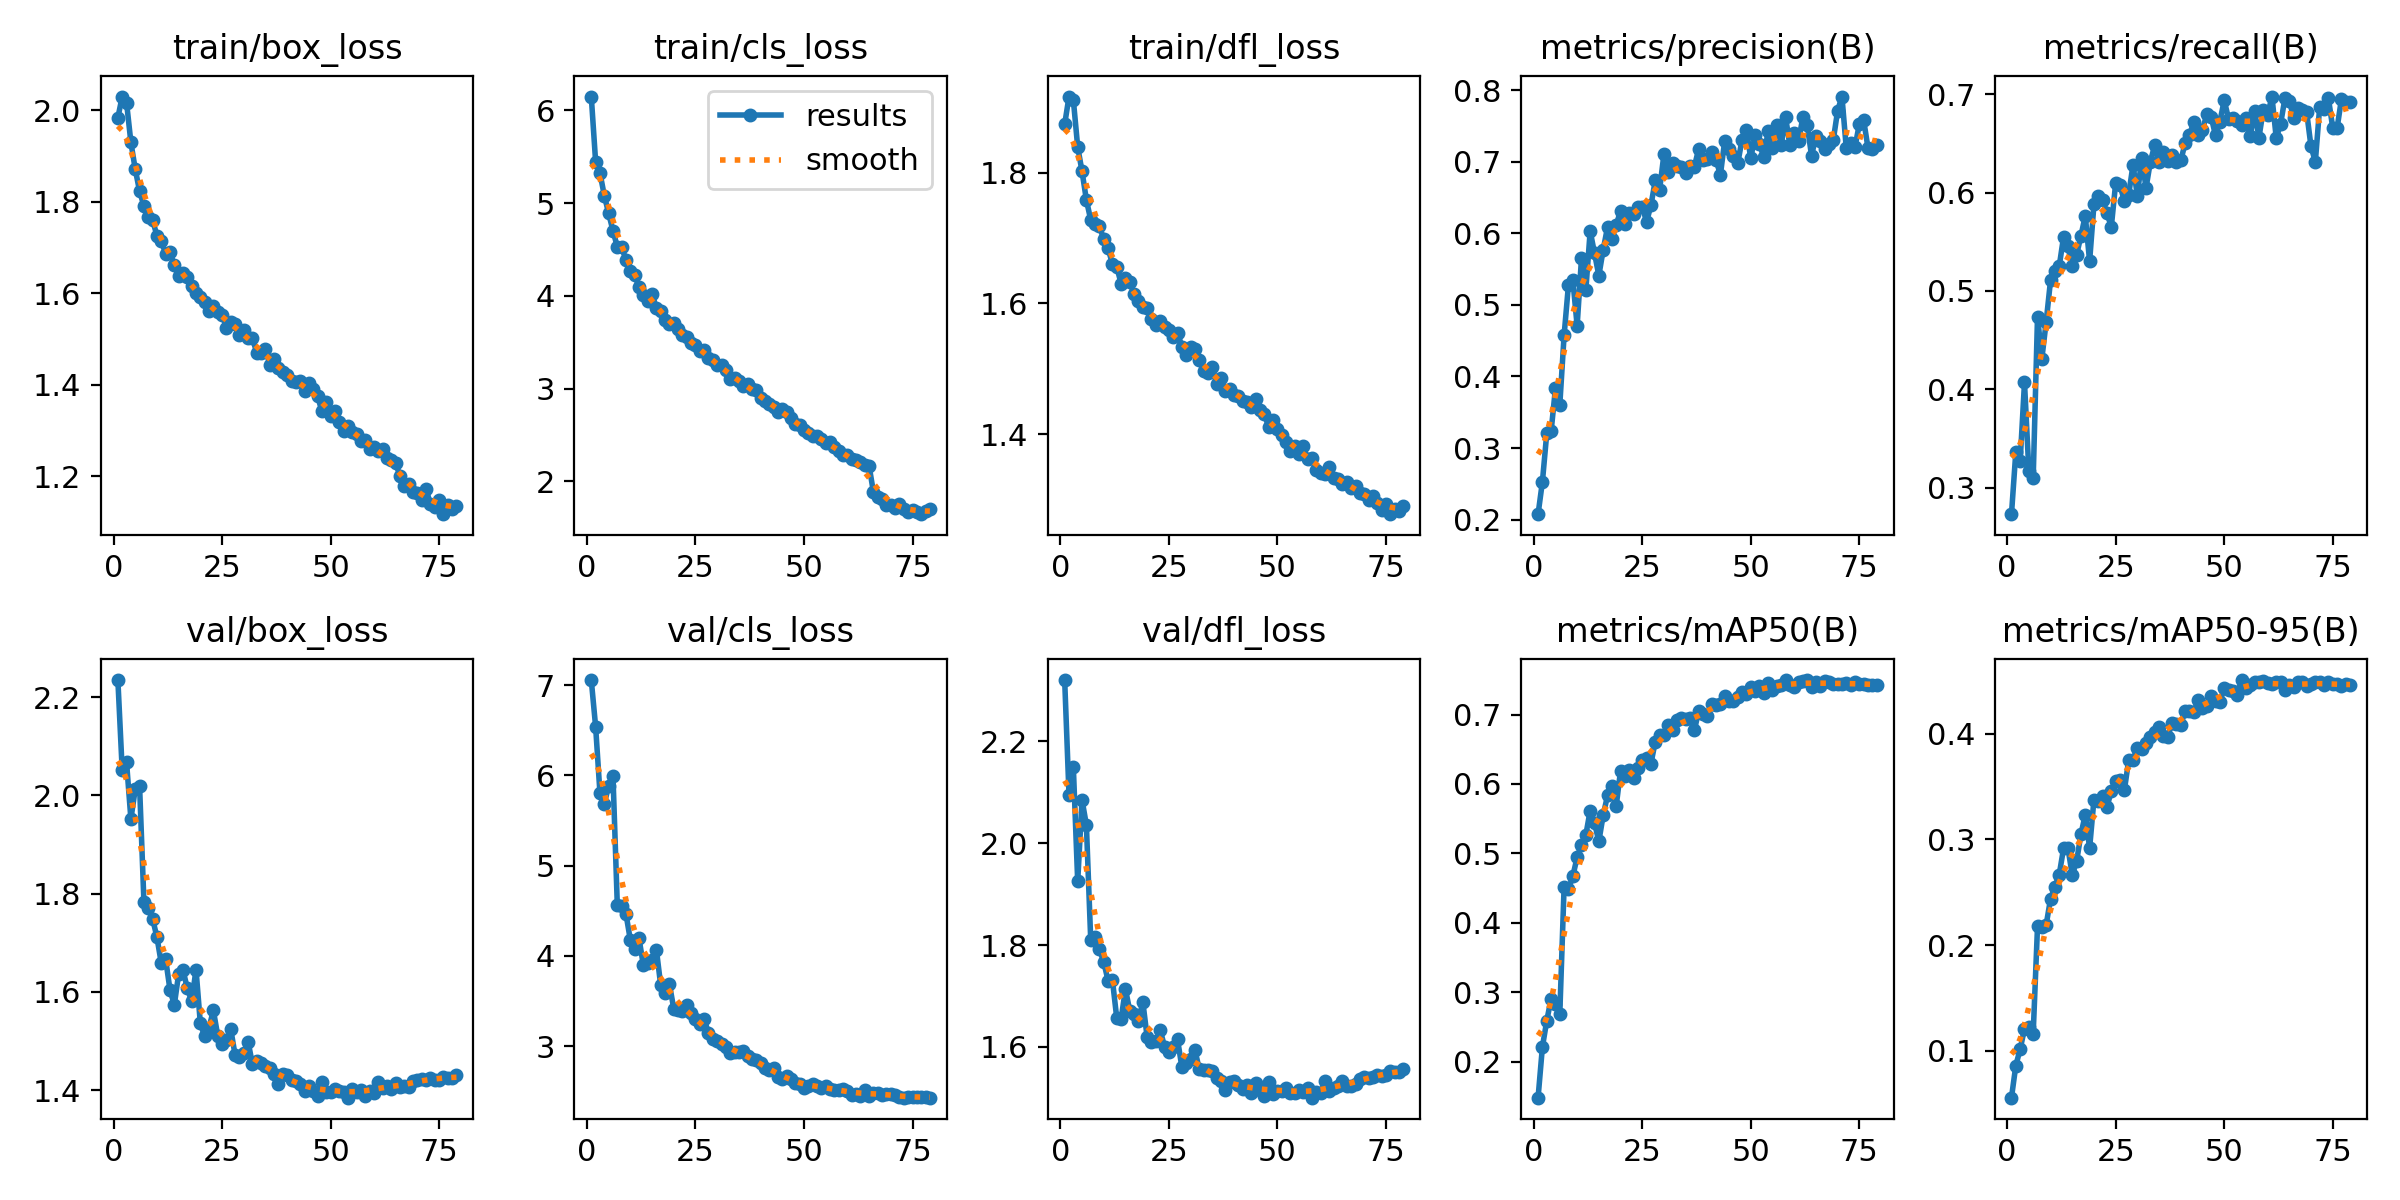

Data behind this chart, as committed beside it:
epoch, time, train/box_loss, train/cls_loss, train/dfl_loss, metrics/precision(B), metrics/recall(B), metrics/mAP50(B), metrics/mAP50-95(B), val/box_loss, val/cls_loss, val/dfl_loss, lr/pg0, lr/pg1, lr/pg2
1, 80.6, 1.984, 6.15, 1.874, 0.2076, 0.273, 0.1482, 0.05582, 2.235, 7.056, 2.32, 0.0003693, 0.0003693, 0.0003693
2, 166.7, 2.03, 5.449, 1.917, 0.2529, 0.3362, 0.2213, 0.0862, 2.051, 6.54, 2.095, 0.0007393, 0.0007393, 0.0007393
3, 252.4, 2.017, 5.326, 1.912, 0.3204, 0.327, 0.259, 0.1017, 2.067, 5.804, 2.148, 0.001108, 0.001108, 0.001108
4, 338.1, 1.929, 5.083, 1.84, 0.3231, 0.4069, 0.2906, 0.121, 1.952, 5.683, 1.925, 0.001107, 0.001107, 0.001107
5, 423.9, 1.871, 4.892, 1.802, 0.3835, 0.3171, 0.2834, 0.1228, 2.013, 5.882, 2.085, 0.001104, 0.001104, 0.001104
6, 509.8, 1.823, 4.702, 1.759, 0.36, 0.3094, 0.2683, 0.1162, 2.019, 5.991, 2.036, 0.0011, 0.0011, 0.0011
7, 595.1, 1.79, 4.531, 1.728, 0.4577, 0.4738, 0.4523, 0.2177, 1.784, 4.559, 1.81, 0.001096, 0.001096, 0.001096
8, 681.3, 1.766, 4.525, 1.721, 0.5281, 0.4312, 0.4484, 0.2177, 1.772, 4.552, 1.816, 0.00109, 0.00109, 0.00109
9, 766.5, 1.76, 4.388, 1.718, 0.5351, 0.4689, 0.4671, 0.2194, 1.749, 4.463, 1.792, 0.001084, 0.001084, 0.001084
10, 852.5, 1.725, 4.273, 1.699, 0.4709, 0.5109, 0.4945, 0.2439, 1.711, 4.176, 1.767, 0.001077, 0.001077, 0.001077
11, 938.4, 1.714, 4.227, 1.685, 0.5651, 0.5199, 0.5125, 0.2551, 1.659, 4.076, 1.73, 0.001069, 0.001069, 0.001069
12, 1024, 1.687, 4.095, 1.66, 0.5203, 0.5251, 0.5264, 0.2667, 1.667, 4.195, 1.731, 0.00106, 0.00106, 0.00106
13, 1110, 1.689, 4.009, 1.656, 0.6031, 0.555, 0.5618, 0.2916, 1.605, 3.896, 1.656, 0.001051, 0.001051, 0.001051
14, 1195, 1.661, 3.944, 1.63, 0.5722, 0.5454, 0.5438, 0.2922, 1.574, 3.919, 1.655, 0.001041, 0.001041, 0.001041
15, 1281, 1.637, 4.024, 1.64, 0.5409, 0.525, 0.5174, 0.2663, 1.637, 3.951, 1.713, 0.00103, 0.00103, 0.00103
16, 1367, 1.644, 3.868, 1.633, 0.577, 0.5366, 0.5549, 0.2792, 1.645, 4.068, 1.671, 0.001018, 0.001018, 0.001018
17, 1452, 1.636, 3.834, 1.614, 0.6086, 0.5561, 0.5836, 0.3049, 1.607, 3.673, 1.665, 0.001006, 0.001006, 0.001006
18, 1537, 1.615, 3.743, 1.604, 0.5915, 0.5764, 0.5967, 0.3234, 1.581, 3.588, 1.65, 0.0009929, 0.0009929, 0.0009929
19, 1622, 1.601, 3.699, 1.595, 0.6117, 0.5302, 0.5684, 0.2919, 1.645, 3.688, 1.689, 0.0009792, 0.0009792, 0.0009792
20, 1708, 1.592, 3.706, 1.593, 0.6313, 0.5881, 0.6191, 0.3376, 1.536, 3.416, 1.619, 0.0009649, 0.0009649, 0.0009649
21, 1794, 1.581, 3.641, 1.576, 0.6124, 0.5965, 0.611, 0.3364, 1.509, 3.398, 1.61, 0.0009499, 0.0009499, 0.0009499
22, 1880, 1.561, 3.581, 1.567, 0.6286, 0.5928, 0.6196, 0.3411, 1.528, 3.393, 1.612, 0.0009344, 0.0009344, 0.0009344
23, 1966, 1.572, 3.553, 1.574, 0.6271, 0.5789, 0.6082, 0.3307, 1.563, 3.455, 1.633, 0.0009182, 0.0009182, 0.0009182
24, 2051, 1.559, 3.494, 1.564, 0.6361, 0.5654, 0.6232, 0.3458, 1.511, 3.368, 1.601, 0.0009015, 0.0009015, 0.0009015
25, 2137, 1.553, 3.466, 1.559, 0.6371, 0.6096, 0.6342, 0.3556, 1.494, 3.303, 1.589, 0.0008843, 0.0008843, 0.0008843
26, 2222, 1.525, 3.405, 1.549, 0.616, 0.6077, 0.637, 0.3562, 1.503, 3.246, 1.601, 0.0008666, 0.0008666, 0.0008666
27, 2308, 1.537, 3.413, 1.555, 0.6392, 0.5915, 0.6293, 0.3463, 1.525, 3.302, 1.615, 0.0008484, 0.0008484, 0.0008484
28, 2394, 1.532, 3.329, 1.534, 0.6738, 0.5981, 0.6612, 0.375, 1.472, 3.144, 1.56, 0.0008298, 0.0008298, 0.0008298
29, 2479, 1.508, 3.304, 1.521, 0.6611, 0.6283, 0.6711, 0.3752, 1.468, 3.076, 1.569, 0.0008107, 0.0008107, 0.0008107
30, 2565, 1.519, 3.252, 1.533, 0.7108, 0.5969, 0.6711, 0.3869, 1.475, 3.062, 1.577, 0.0007913, 0.0007913, 0.0007913
31, 2651, 1.502, 3.251, 1.531, 0.6863, 0.6355, 0.6849, 0.3857, 1.499, 3.026, 1.594, 0.0007715, 0.0007715, 0.0007715
32, 2737, 1.501, 3.205, 1.514, 0.6976, 0.6049, 0.6778, 0.3915, 1.453, 2.995, 1.557, 0.0007514, 0.0007514, 0.0007514
33, 2823, 1.47, 3.11, 1.497, 0.6946, 0.6315, 0.6928, 0.3964, 1.46, 2.928, 1.556, 0.000731, 0.000731, 0.000731
34, 2908, 1.469, 3.112, 1.493, 0.6929, 0.6484, 0.6953, 0.4011, 1.456, 2.934, 1.555, 0.0007103, 0.0007103, 0.0007103
35, 2994, 1.477, 3.082, 1.503, 0.6836, 0.6308, 0.6936, 0.4061, 1.45, 2.932, 1.553, 0.0006894, 0.0006894, 0.0006894
36, 3080, 1.444, 3.034, 1.476, 0.6934, 0.6409, 0.6946, 0.3975, 1.446, 2.945, 1.539, 0.0006683, 0.0006683, 0.0006683
37, 3166, 1.457, 3.047, 1.485, 0.6929, 0.6325, 0.6773, 0.3969, 1.434, 2.891, 1.532, 0.0006471, 0.0006471, 0.0006471
38, 3252, 1.435, 2.999, 1.466, 0.7179, 0.6378, 0.705, 0.4105, 1.412, 2.859, 1.516, 0.0006257, 0.0006257, 0.0006257
39, 3338, 1.427, 2.985, 1.469, 0.7026, 0.6308, 0.7004, 0.4096, 1.433, 2.845, 1.531, 0.0006042, 0.0006042, 0.0006042
40, 3424, 1.422, 2.9, 1.46, 0.7036, 0.6328, 0.6973, 0.4083, 1.43, 2.812, 1.534, 0.0005826, 0.0005826, 0.0005826
41, 3511, 1.407, 2.872, 1.458, 0.7139, 0.6502, 0.7145, 0.4213, 1.42, 2.754, 1.525, 0.0005611, 0.0005611, 0.0005611
42, 3598, 1.406, 2.833, 1.451, 0.7025, 0.6583, 0.7134, 0.4219, 1.419, 2.736, 1.518, 0.0005395, 0.0005395, 0.0005395
43, 3685, 1.408, 2.807, 1.45, 0.6817, 0.6721, 0.7152, 0.4203, 1.412, 2.756, 1.525, 0.0005179, 0.0005179, 0.0005179
44, 3771, 1.386, 2.746, 1.442, 0.7296, 0.6589, 0.7273, 0.4318, 1.399, 2.659, 1.509, 0.0004964, 0.0004964, 0.0004964
45, 3858, 1.405, 2.778, 1.454, 0.7173, 0.6641, 0.7198, 0.4246, 1.409, 2.639, 1.528, 0.000475, 0.000475, 0.000475
46, 3945, 1.391, 2.746, 1.437, 0.7082, 0.6797, 0.7195, 0.426, 1.398, 2.674, 1.515, 0.0004538, 0.0004538, 0.0004538
47, 4031, 1.375, 2.682, 1.43, 0.6979, 0.6772, 0.7256, 0.4355, 1.389, 2.636, 1.504, 0.0004327, 0.0004327, 0.0004327
48, 4118, 1.341, 2.62, 1.411, 0.731, 0.6582, 0.7321, 0.431, 1.418, 2.592, 1.531, 0.0004118, 0.0004118, 0.0004118
49, 4204, 1.361, 2.608, 1.421, 0.744, 0.6721, 0.7298, 0.4298, 1.397, 2.58, 1.509, 0.0003911, 0.0003911, 0.0003911
50, 4290, 1.332, 2.559, 1.407, 0.7046, 0.6939, 0.739, 0.4429, 1.397, 2.539, 1.513, 0.0003707, 0.0003707, 0.0003707
51, 4376, 1.343, 2.526, 1.398, 0.7378, 0.6754, 0.7334, 0.441, 1.403, 2.556, 1.514, 0.0003506, 0.0003506, 0.0003506
52, 4462, 1.317, 2.487, 1.388, 0.7251, 0.6755, 0.7413, 0.4405, 1.4, 2.586, 1.52, 0.0003308, 0.0003308, 0.0003308
53, 4548, 1.299, 2.493, 1.375, 0.706, 0.6725, 0.7308, 0.4369, 1.396, 2.561, 1.51, 0.0003114, 0.0003114, 0.0003114
54, 4634, 1.309, 2.462, 1.382, 0.7431, 0.6685, 0.7451, 0.4507, 1.385, 2.533, 1.51, 0.0002923, 0.0002923, 0.0002923
55, 4720, 1.296, 2.41, 1.37, 0.7199, 0.6762, 0.7347, 0.443, 1.404, 2.557, 1.516, 0.0002737, 0.0002737, 0.0002737
56, 4807, 1.291, 2.42, 1.381, 0.7516, 0.6575, 0.7415, 0.4459, 1.397, 2.52, 1.512, 0.0002555, 0.0002555, 0.0002555
57, 4892, 1.278, 2.372, 1.361, 0.723, 0.6836, 0.7423, 0.4492, 1.401, 2.516, 1.519, 0.0002378, 0.0002378, 0.0002378
58, 4978, 1.279, 2.328, 1.364, 0.7629, 0.6558, 0.7497, 0.4485, 1.388, 2.516, 1.5, 0.0002206, 0.0002206, 0.0002206
59, 5064, 1.259, 2.281, 1.345, 0.7231, 0.6841, 0.7423, 0.4494, 1.399, 2.522, 1.512, 0.0002039, 0.0002039, 0.0002039
60, 5150, 1.264, 2.286, 1.341, 0.7395, 0.6788, 0.739, 0.4483, 1.395, 2.5, 1.51, 0.0001878, 0.0001878, 0.0001878
... 19 more rows
